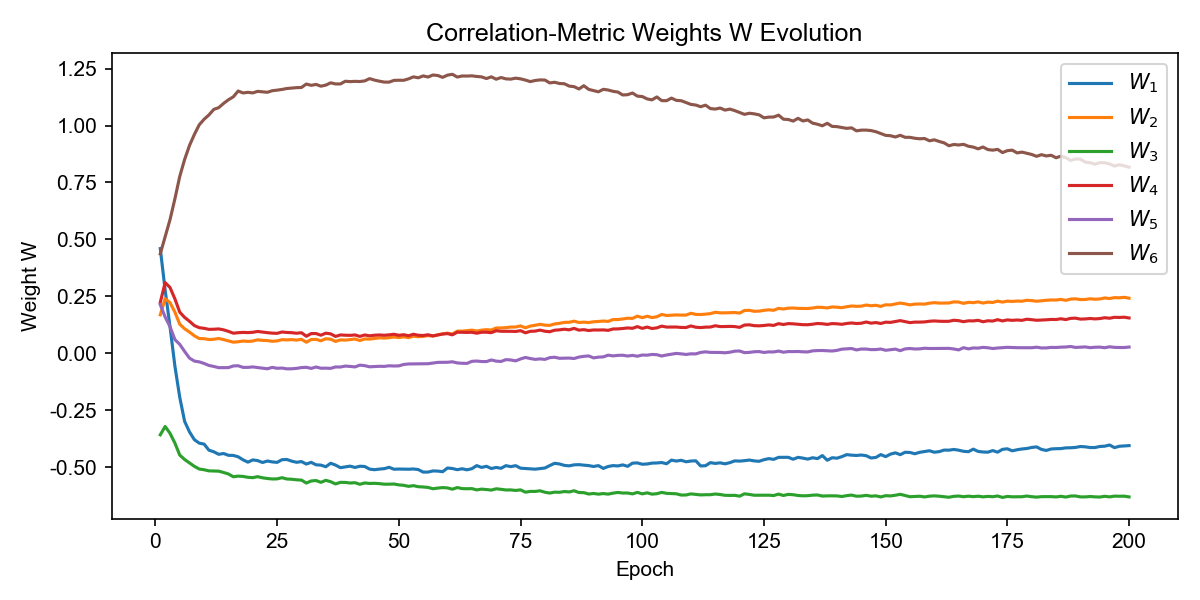

The table this chart was drawn from, first rows:
W_1, W_2, W_3, W_4, W_5, W_6, epoch
0.4594, 0.1686, -0.3586, 0.2229, 0.2131, 0.4367, 1
0.277, 0.2391, -0.322, 0.31, 0.1588, 0.5112, 2
0.1167, 0.2221, -0.3519, 0.2886, 0.1163, 0.5866, 3
-0.05633, 0.1804, -0.3947, 0.2388, 0.05984, 0.6778, 4
-0.1938, 0.1273, -0.4476, 0.1802, 0.03869, 0.7766, 5
-0.2994, 0.1072, -0.467, 0.1572, 0.007592, 0.8509, 6
-0.3457, 0.09278, -0.482, 0.1402, -0.0216, 0.9124, 7
-0.3799, 0.07643, -0.4971, 0.1213, -0.0347, 0.9607, 8
-0.3951, 0.06449, -0.5089, 0.1121, -0.03806, 1.003, 9
-0.3994, 0.06364, -0.512, 0.1092, -0.0451, 1.028, 10
-0.4262, 0.06004, -0.517, 0.1046, -0.05392, 1.047, 11
-0.4332, 0.06129, -0.5175, 0.1052, -0.05833, 1.071, 12
-0.4442, 0.06451, -0.5182, 0.1066, -0.06369, 1.079, 13
-0.4408, 0.05969, -0.5241, 0.1026, -0.06355, 1.097, 14
-0.4486, 0.05422, -0.5306, 0.09585, -0.06335, 1.113, 15
-0.4491, 0.04834, -0.5429, 0.08785, -0.05607, 1.126, 16
-0.4551, 0.05021, -0.5401, 0.08994, -0.0552, 1.152, 17
-0.4685, 0.05347, -0.5414, 0.09126, -0.06235, 1.143, 18
-0.4788, 0.05176, -0.5453, 0.09046, -0.06239, 1.146, 19
-0.4688, 0.05337, -0.5468, 0.09179, -0.06038, 1.143, 20
-0.4719, 0.05872, -0.5424, 0.09544, -0.06316, 1.15, 21
-0.4802, 0.05624, -0.5474, 0.09264, -0.06644, 1.148, 22
-0.4737, 0.05543, -0.5505, 0.09011, -0.06852, 1.146, 23
-0.4776, 0.05234, -0.5526, 0.08806, -0.06233, 1.153, 24
-0.4796, 0.05392, -0.5522, 0.08719, -0.0664, 1.156, 25
-0.4679, 0.05935, -0.547, 0.09305, -0.06538, 1.159, 26
-0.467, 0.05838, -0.5528, 0.09104, -0.06879, 1.163, 27
-0.4743, 0.05961, -0.5538, 0.09006, -0.06849, 1.165, 28
-0.4793, 0.05744, -0.5563, 0.08762, -0.06668, 1.167, 29
-0.4762, 0.06107, -0.5576, 0.08997, -0.06318, 1.167, 30
-0.4871, 0.04821, -0.5705, 0.07436, -0.06203, 1.182, 31
-0.4796, 0.06008, -0.5614, 0.08612, -0.06692, 1.177, 32
-0.4903, 0.06076, -0.5595, 0.08625, -0.06067, 1.181, 33
-0.4917, 0.05453, -0.5673, 0.07889, -0.0661, 1.173, 34
-0.4989, 0.06349, -0.5586, 0.08792, -0.06578, 1.178, 35
-0.4835, 0.06151, -0.5646, 0.08487, -0.06663, 1.188, 36
-0.4915, 0.05155, -0.5744, 0.07361, -0.06054, 1.183, 37
-0.5029, 0.05859, -0.5674, 0.0801, -0.06077, 1.183, 38
-0.4996, 0.05735, -0.5678, 0.07891, -0.05662, 1.195, 39
-0.4962, 0.05994, -0.5703, 0.07828, -0.05818, 1.193, 40
-0.502, 0.06229, -0.569, 0.08018, -0.06036, 1.194, 41
-0.4966, 0.05549, -0.576, 0.07372, -0.05242, 1.193, 42
-0.4978, 0.06262, -0.57, 0.07999, -0.05485, 1.196, 43
-0.5093, 0.06186, -0.5723, 0.07638, -0.05981, 1.206, 44
-0.5119, 0.06488, -0.5717, 0.07881, -0.0588, 1.2, 45
-0.5092, 0.06746, -0.573, 0.08011, -0.05758, 1.195, 46
-0.5073, 0.06634, -0.5755, 0.07859, -0.05803, 1.191, 47
-0.5013, 0.068, -0.5755, 0.08056, -0.05536, 1.191, 48
-0.5098, 0.07118, -0.5748, 0.08314, -0.0563, 1.198, 49
-0.509, 0.06862, -0.5786, 0.07857, -0.05575, 1.199, 50
-0.5093, 0.07187, -0.5804, 0.08116, -0.0496, 1.199, 51
-0.5098, 0.06832, -0.5849, 0.07667, -0.04733, 1.205, 52
-0.5087, 0.07462, -0.5819, 0.08317, -0.04697, 1.214, 53
-0.5113, 0.07236, -0.5865, 0.07873, -0.04623, 1.21, 54
-0.5224, 0.0737, -0.5877, 0.07764, -0.04581, 1.218, 55
-0.5222, 0.07724, -0.5898, 0.08093, -0.04625, 1.213, 56
-0.5173, 0.07534, -0.5955, 0.07583, -0.04316, 1.222, 57
-0.5179, 0.08064, -0.5927, 0.0797, -0.04039, 1.22, 58
-0.5207, 0.08488, -0.5904, 0.08406, -0.0403, 1.212, 59
-0.5044, 0.08813, -0.5919, 0.08601, -0.03995, 1.221, 60
... 140 more rows
